Run: headless pygame with SDL's dummy video driver; simulated clock (each Clock.tick advances the game by its frame time, no real sleeping); random seed 0; keys injected as events and as key.get_pressed() state; no mouse input.
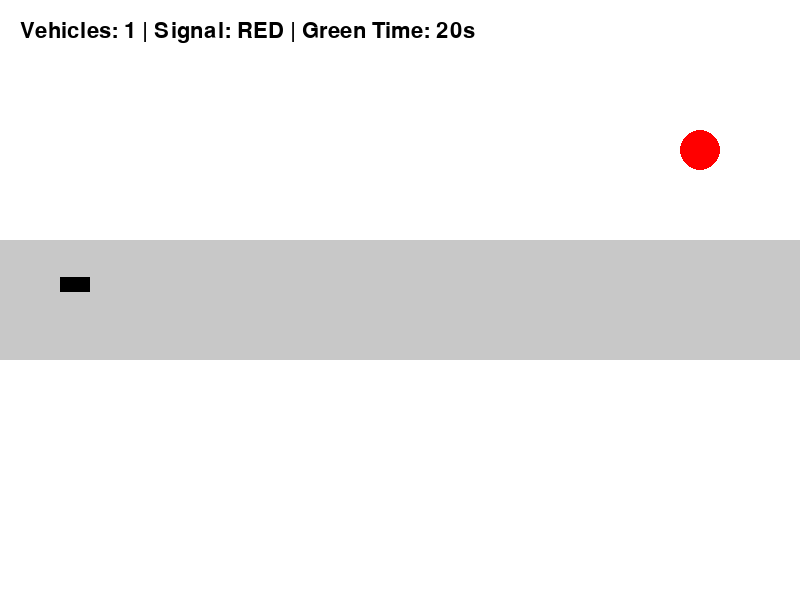
Frame 1 of 4 · flips 1–60 · no input
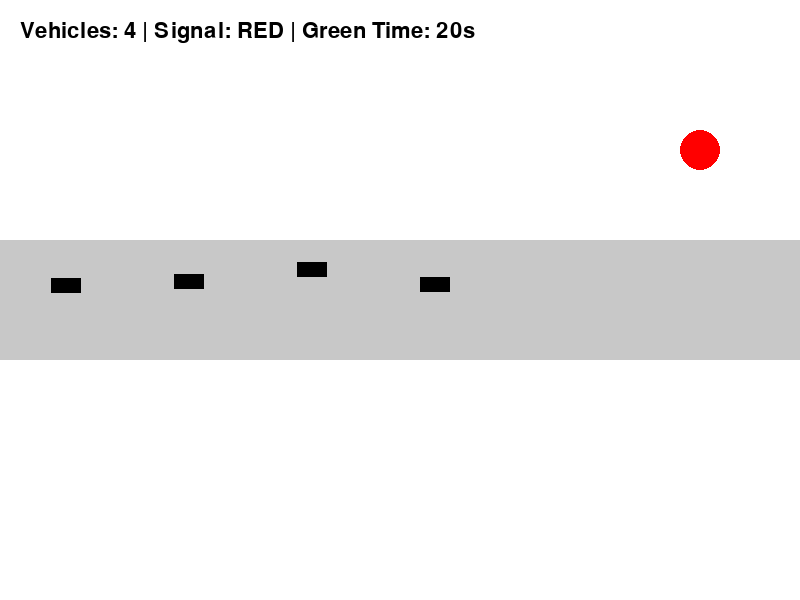
Frame 2 of 4 · flips 61–180 · tapped SPACE, RETURN · held RIGHT (→), D
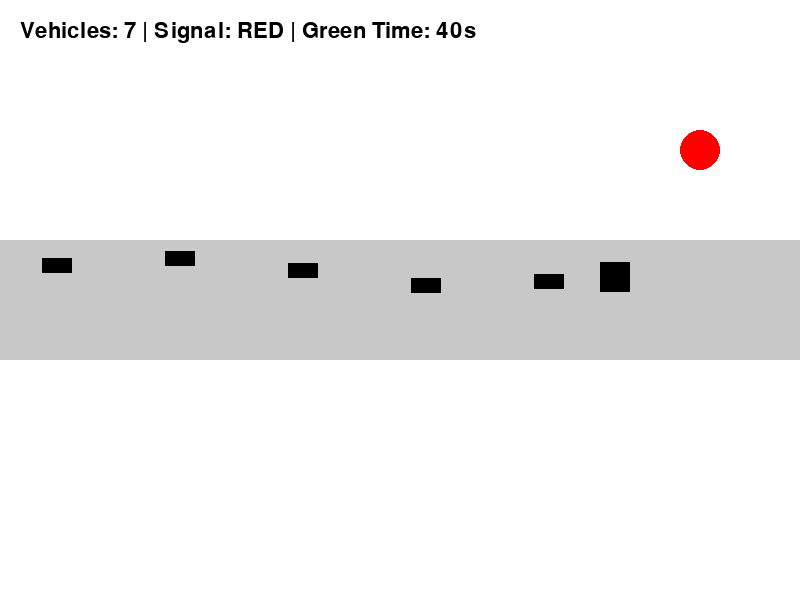
Frame 3 of 4 · flips 181–300 · held DOWN (↓), S
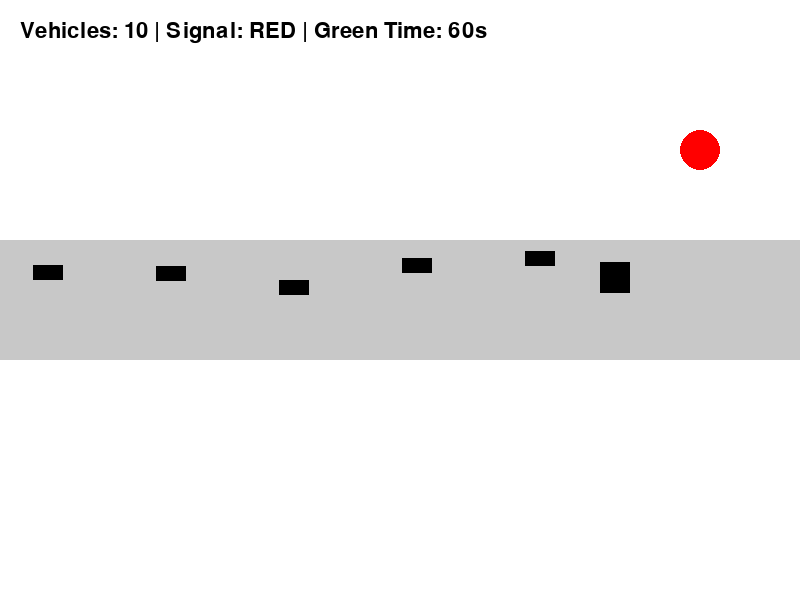
Frame 4 of 4 · flips 301–420 · held LEFT (←), A, UP (↑), W

The pygame program that drew these frames:

# Real-Time Traffic Signal Simulation using Pygame
# -------------------------------------------------
# Simulates AI-controlled traffic lights based on vehicle density

import pygame
import random
import time

# Initialize pygame
pygame.init()

# Screen settings
WIDTH, HEIGHT = 800, 600
screen = pygame.display.set_mode((WIDTH, HEIGHT))
pygame.display.set_caption("AI Traffic Optimization Simulation")

# Colors
WHITE = (255, 255, 255)
BLACK = (0, 0, 0)
RED = (255, 0, 0)
GREEN = (0, 255, 0)
GRAY = (200, 200, 200)

# Clock
clock = pygame.time.Clock()

# Vehicle settings
vehicle_width = 30
vehicle_height = 15
vehicles = []

# Traffic light state
green_time = 40  # seconds
red_time = 20
light_state = "RED"
last_switch = time.time()

# Font
font = pygame.font.SysFont(None, 32)

# AI-based signal timing logic
def ai_signal_timer(vehicle_count):
    if vehicle_count < 5:
        return 20
    elif vehicle_count < 10:
        return 40
    else:
        return 60

# Spawn vehicles
def spawn_vehicle():
    y = random.randint(250, 280)
    vehicles.append(pygame.Rect(0, y, vehicle_width, vehicle_height))

# Main loop
running = True
spawn_timer = 0

while running:
    screen.fill(WHITE)

    for event in pygame.event.get():
        if event.type == pygame.QUIT:
            running = False

    # Spawn vehicles randomly
    spawn_timer += 1
    if spawn_timer > 40:
        spawn_vehicle()
        spawn_timer = 0

    # Draw road
    pygame.draw.rect(screen, GRAY, (0, 240, WIDTH, 120))

    # Count vehicles waiting
    vehicle_count = len(vehicles)

    # AI decides signal timing
    green_time = ai_signal_timer(vehicle_count)

    # Traffic light logic
    current_time = time.time()
    if light_state == "GREEN" and current_time - last_switch > green_time:
        light_state = "RED"
        last_switch = current_time
    elif light_state == "RED" and current_time - last_switch > red_time:
        light_state = "GREEN"
        last_switch = current_time

    # Draw traffic light
    light_color = GREEN if light_state == "GREEN" else RED
    pygame.draw.circle(screen, light_color, (700, 150), 20)

    # Move vehicles
    for v in vehicles[:]:
        if light_state == "GREEN" or v.x < 600:
            v.x += 3
        if v.x > WIDTH:
            vehicles.remove(v)
        pygame.draw.rect(screen, BLACK, v)

    # Display info
    info = font.render(f"Vehicles: {vehicle_count} | Signal: {light_state} | Green Time: {green_time}s", True, BLACK)
    screen.blit(info, (20, 20))

    pygame.display.flip()
    clock.tick(60)

pygame.quit()
